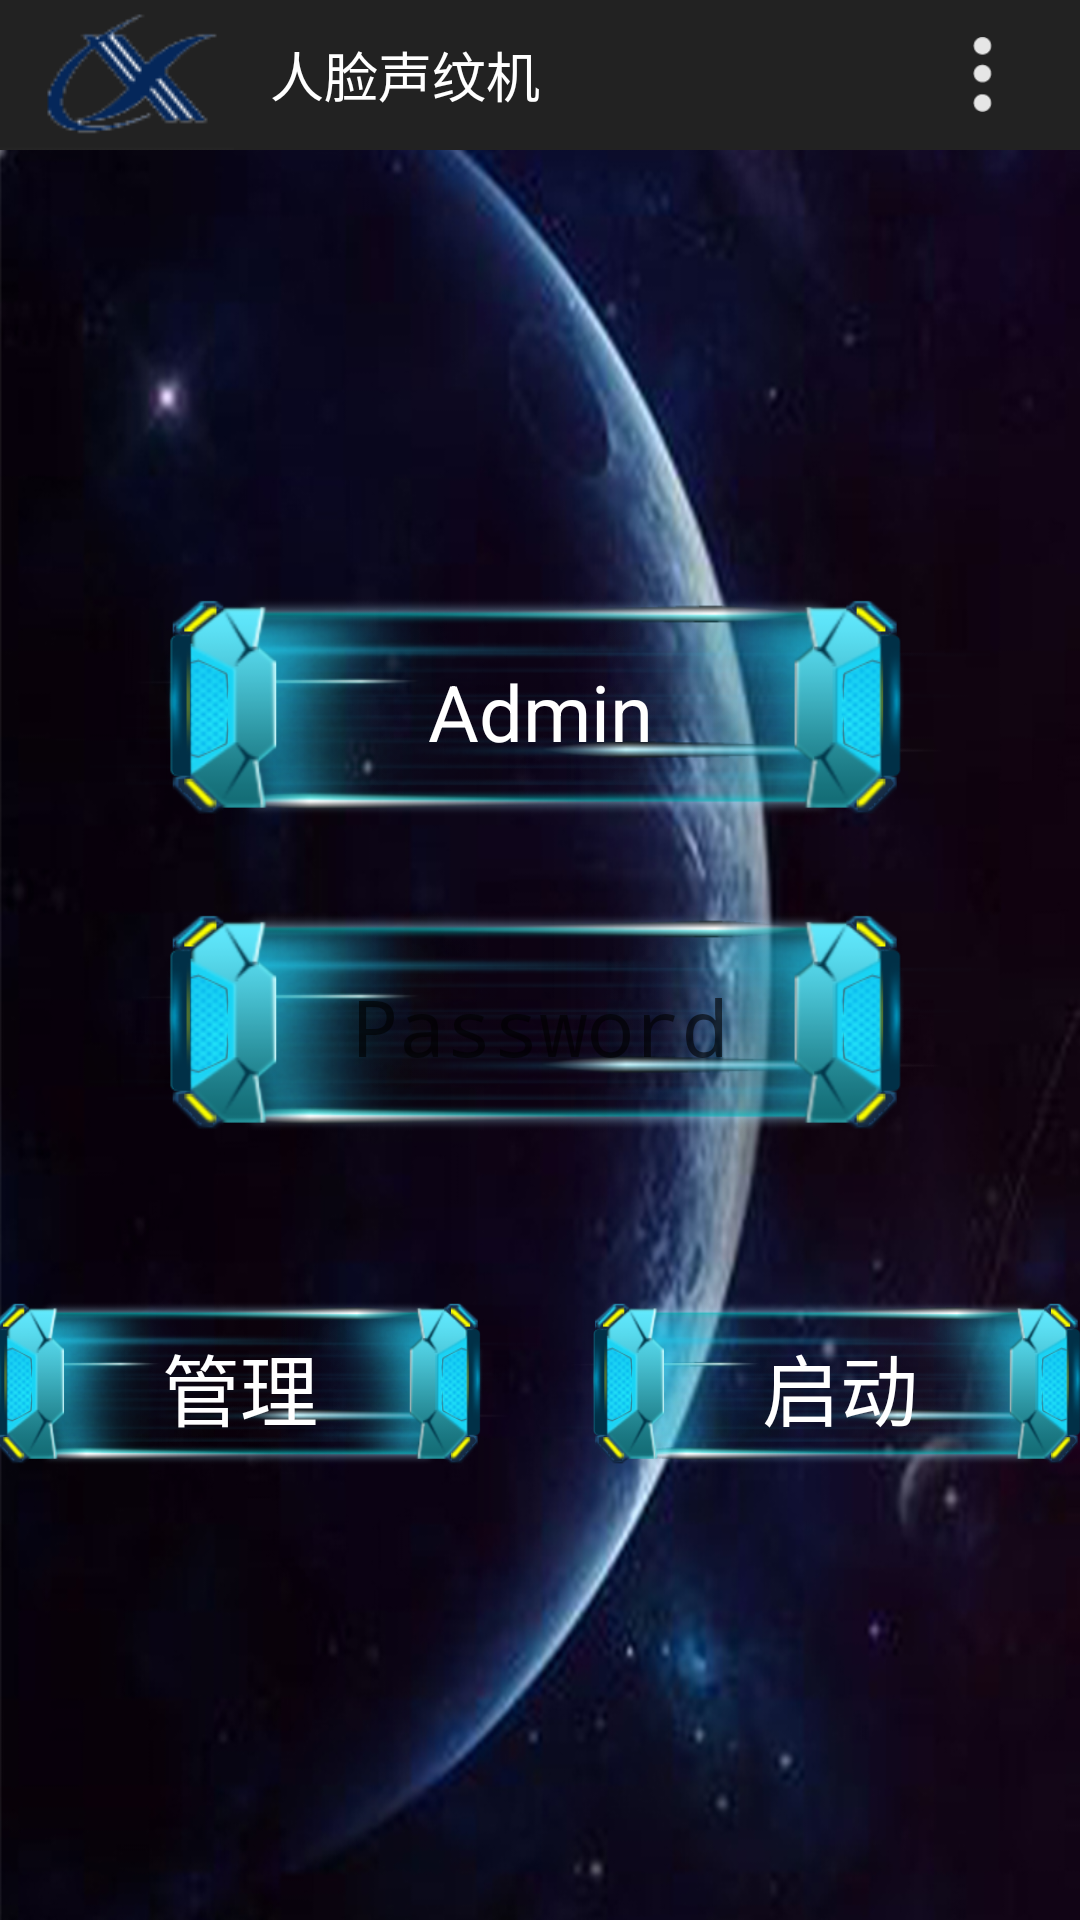

The Android layout XML behind this screen, and the referenced resources:
<!-- AndroidManifest.xml: application theme AppTheme.NoActionBar -->
<!-- res/layout/activity_main.xml -->
<?xml version="1.0" encoding="utf-8"?>
<LinearLayout xmlns:android="http://schemas.android.com/apk/res/android"
              android:layout_width="match_parent"
              android:layout_height="match_parent"
              android:background="@drawable/bglight"
              android:orientation="vertical">

    <include layout="@layout/common_app_bar"/>

    <LinearLayout
        android:layout_width="match_parent"
        android:layout_height="match_parent"
        android:gravity="center"
        android:orientation="vertical">

        <EditText
            android:id="@+id/admin"
            android:layout_width="300dp"
            android:layout_height="80dp"
            android:background="@drawable/btn"
            android:gravity="center"
            android:text="Admin"
            android:textColor="#FFFFFF"
            android:textSize="26sp"/>

        <EditText
            android:id="@+id/password"
            android:layout_width="300dp"
            android:layout_height="80dp"
            android:layout_marginTop="25dp"
            android:background="@drawable/btn"
            android:gravity="center"
            android:hint="Password"
            android:inputType="textPassword"
            android:textColor="#FFFFFF"
            android:textSize="26sp"/>

        <LinearLayout
            android:layout_width="wrap_content"
            android:layout_height="wrap_content"
            android:layout_marginTop="50dp"
            android:gravity="center"
            android:orientation="horizontal">

            <Button
                android:id="@+id/btn_admin"
                android:layout_width="200dp"
                android:layout_height="60dp"
                android:background="@drawable/btn"
                android:text="@string/do_admin"
                android:textColor="#FFFFFF"
                android:textSize="26sp"/>

            <Button
                android:id="@+id/btn_start"
                android:layout_width="200dp"
                android:layout_height="60dp"
                android:background="@drawable/btn"
                android:text="@string/do_start"
                android:textColor="#FFFFFF"
                android:textSize="26sp"/>
        </LinearLayout>

    </LinearLayout>
</LinearLayout>
<!-- res/layout/common_app_bar.xml (included above) -->
<?xml version="1.0" encoding="utf-8"?>
<LinearLayout xmlns:android="http://schemas.android.com/apk/res/android"
              android:layout_width="match_parent"
              android:layout_height="50dp"
              android:orientation="vertical">

    <RelativeLayout
        android:layout_width="match_parent"
        android:layout_height="match_parent"
        android:background="@color/colorTitleGrey">

        <ImageView
            android:id="@+id/xunFeiLogo"
            android:layout_width="wrap_content"
            android:layout_height="wrap_content"
            android:background="@drawable/xunfei"/>

        <TextView
            android:id="@+id/title_tv_message"
            android:layout_width="wrap_content"
            android:layout_height="wrap_content"
            android:layout_centerVertical="true"
            android:layout_marginLeft="@dimen/margin_12"
            android:layout_toRightOf="@+id/xunFeiLogo"
            android:text="人脸声纹机"
            android:textColor="@color/white"
            android:textSize="18sp"/>

        <ImageView
            android:layout_width="40dp"
            android:layout_height="40dp"
            android:layout_centerInParent="true"
            android:background="@drawable/logo"/>

        <ImageView
            android:id="@+id/img_more"
            android:layout_width="25dp"
            android:layout_height="25dp"
            android:layout_alignParentRight="true"
            android:layout_centerVertical="true"
            android:layout_marginRight="20dp"
            android:background="@drawable/more"/>
        <TextView
            android:id="@+id/title_right"
            android:layout_width="wrap_content"
            android:layout_height="45dp"
            android:layout_alignParentRight="true"
            android:layout_centerVertical="true"
            android:layout_marginRight="@dimen/margin_12"
            android:gravity="center"
            android:paddingLeft="12dp"
            android:paddingRight="12dp"
            android:text="完成"
            android:textColor="@color/white"
            android:textSize="24sp"
            android:visibility="gone"/>

    </RelativeLayout>

</LinearLayout>
<!-- resources referenced by this layout -->
<resources>
  <color name="colorTitleGrey">#222222</color>
  <color name="white">#FFFFFF</color>
  <dimen name="margin_12">12dp</dimen>
  <!-- drawable bglight: jpg bitmap (drawable, 179404 bytes) -->
  <!-- drawable btn: png bitmap (drawable-hdpi, 41993 bytes) -->
  <!-- drawable logo: jpg bitmap (mipmap-xxhdpi, 58813 bytes) -->
  <!-- drawable more: png bitmap (drawable, 933 bytes) -->
  <!-- drawable xunfei: png bitmap (drawable, 5838 bytes) -->
  <string name="do_admin">管理</string>
  <string name="do_start">启动</string>
  <style name="AppTheme.NoActionBar" parent="Theme.AppCompat.Light.NoActionBar">
          <item name="windowActionBar">false</item>
          <item name="windowNoTitle">true</item>
          <item name="colorPrimary">@color/colorPrimary</item>
          <item name="colorPrimaryDark">@color/colorPrimaryDark</item>
          <item name="colorAccent">@color/colorAccent</item>
      </style>
  <color name="colorPrimary">#3F51B5</color>
  <color name="colorPrimaryDark">#303F9F</color>
  <color name="colorAccent">#FF4081</color>
</resources>
